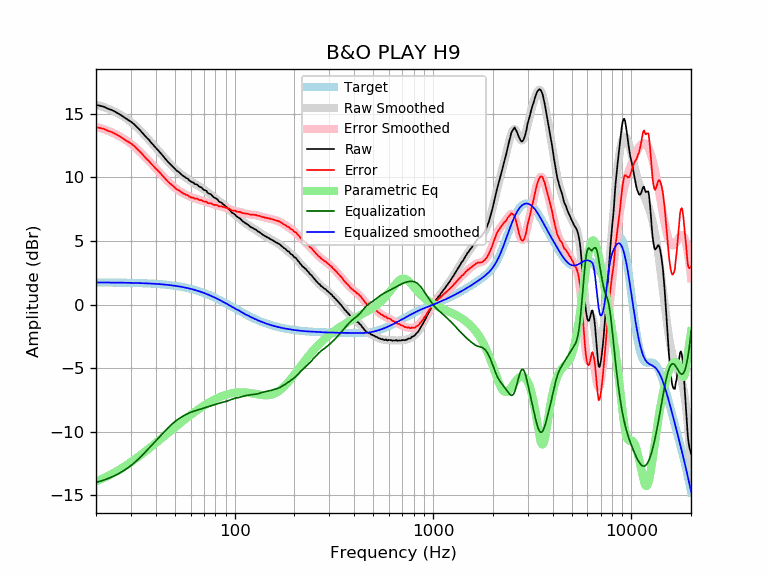

The table this chart was drawn from, first rows:
frequency, raw, error, smoothed, error_smoothed, equalization, parametric_eq, equalized_raw, equalized_smoothed, target
20, 15.70, 13.96, 15.72, 13.98, -13.98, -13.88, 1.72, 1.74, 1.74
21, 15.63, 13.89, 15.62, 13.88, -13.88, -13.75, 1.75, 1.74, 1.74
22, 15.55, 13.81, 15.52, 13.78, -13.78, -13.61, 1.77, 1.74, 1.74
23, 15.40, 13.66, 15.41, 13.67, -13.67, -13.47, 1.73, 1.74, 1.74
24, 15.30, 13.56, 15.28, 13.55, -13.55, -13.32, 1.75, 1.74, 1.74
25, 15.16, 13.43, 15.15, 13.42, -13.42, -13.17, 1.74, 1.73, 1.73
26, 15.01, 13.28, 15.01, 13.28, -13.28, -13.01, 1.73, 1.73, 1.73
27, 14.85, 13.12, 14.86, 13.14, -13.14, -12.85, 1.71, 1.73, 1.73
28, 14.68, 12.96, 14.71, 12.98, -12.98, -12.69, 1.70, 1.72, 1.72
29, 14.53, 12.81, 14.54, 12.82, -12.82, -12.53, 1.71, 1.72, 1.72
30, 14.38, 12.67, 14.36, 12.65, -12.65, -12.38, 1.73, 1.71, 1.71
31, 14.21, 12.50, 14.18, 12.47, -12.47, -12.22, 1.74, 1.71, 1.71
32, 14.00, 12.30, 13.98, 12.28, -12.28, -12.06, 1.72, 1.70, 1.70
33, 13.79, 12.09, 13.78, 12.08, -12.08, -11.91, 1.71, 1.70, 1.70
34, 13.57, 11.88, 13.57, 11.88, -11.88, -11.76, 1.69, 1.69, 1.69
35, 13.34, 11.66, 13.36, 11.68, -11.68, -11.60, 1.66, 1.68, 1.68
36, 13.13, 11.46, 13.15, 11.48, -11.48, -11.46, 1.65, 1.67, 1.67
37, 12.95, 11.29, 12.94, 11.28, -11.28, -11.31, 1.67, 1.66, 1.66
38, 12.72, 11.07, 12.74, 11.09, -11.09, -11.17, 1.63, 1.65, 1.65
39, 12.53, 10.89, 12.54, 10.90, -10.90, -11.02, 1.63, 1.64, 1.64
40, 12.35, 10.72, 12.34, 10.71, -10.71, -10.89, 1.64, 1.63, 1.63
41, 12.17, 10.55, 12.15, 10.53, -10.53, -10.75, 1.64, 1.62, 1.62
42, 11.98, 10.37, 11.96, 10.35, -10.35, -10.62, 1.63, 1.61, 1.61
43, 11.79, 10.19, 11.78, 10.18, -10.18, -10.49, 1.61, 1.60, 1.60
44, 11.60, 10.02, 11.60, 10.02, -10.02, -10.36, 1.58, 1.58, 1.58
45, 11.42, 9.85, 11.43, 9.86, -9.86, -10.23, 1.56, 1.57, 1.57
46, 11.24, 9.69, 11.26, 9.71, -9.71, -10.11, 1.53, 1.55, 1.55
47, 11.09, 9.55, 11.10, 9.56, -9.56, -9.99, 1.53, 1.54, 1.54
48, 10.95, 9.43, 10.95, 9.43, -9.43, -9.87, 1.52, 1.52, 1.52
49, 10.82, 9.32, 10.81, 9.31, -9.31, -9.76, 1.51, 1.50, 1.50
50, 10.67, 9.19, 10.68, 9.19, -9.19, -9.65, 1.48, 1.48, 1.48
51, 10.53, 9.07, 10.55, 9.09, -9.09, -9.54, 1.44, 1.46, 1.46
52, 10.46, 9.02, 10.44, 9.00, -9.00, -9.43, 1.46, 1.44, 1.44
53, 10.34, 8.92, 10.33, 8.91, -8.91, -9.33, 1.43, 1.42, 1.42
54, 10.22, 8.82, 10.23, 8.83, -8.83, -9.23, 1.39, 1.40, 1.40
55, 10.12, 8.74, 10.13, 8.76, -8.76, -9.13, 1.36, 1.38, 1.38
56, 10.05, 8.70, 10.04, 8.69, -8.69, -9.03, 1.36, 1.35, 1.35
57, 9.95, 8.62, 9.95, 8.63, -8.63, -8.94, 1.32, 1.33, 1.33
58, 9.91, 8.61, 9.87, 8.57, -8.57, -8.85, 1.34, 1.30, 1.30
59, 9.77, 8.50, 9.79, 8.51, -8.51, -8.76, 1.26, 1.27, 1.27
60, 9.69, 8.45, 9.71, 8.47, -8.47, -8.67, 1.22, 1.24, 1.24
61, 9.62, 8.40, 9.64, 8.42, -8.42, -8.59, 1.20, 1.22, 1.22
62, 9.59, 8.40, 9.57, 8.39, -8.39, -8.51, 1.20, 1.19, 1.19
63, 9.47, 8.31, 9.51, 8.35, -8.35, -8.43, 1.12, 1.16, 1.16
64, 9.46, 8.34, 9.44, 8.32, -8.32, -8.35, 1.14, 1.12, 1.12
65, 9.42, 8.33, 9.38, 8.29, -8.29, -8.28, 1.13, 1.09, 1.09
66, 9.30, 8.24, 9.32, 8.26, -8.26, -8.21, 1.04, 1.06, 1.06
67, 9.24, 8.22, 9.25, 8.23, -8.23, -8.14, 1.01, 1.02, 1.02
68, 9.22, 8.23, 9.18, 8.19, -8.19, -8.07, 1.03, 0.99, 0.99
69, 9.10, 8.15, 9.11, 8.16, -8.16, -8.01, 0.94, 0.95, 0.95
70, 9.02, 8.10, 9.05, 8.13, -8.13, -7.94, 0.89, 0.92, 0.92
71, 8.98, 8.10, 8.97, 8.09, -8.09, -7.88, 0.89, 0.88, 0.88
72, 8.95, 8.11, 8.90, 8.06, -8.06, -7.82, 0.89, 0.84, 0.84
73, 8.80, 7.99, 8.84, 8.03, -8.03, -7.76, 0.77, 0.81, 0.81
74, 8.74, 7.97, 8.77, 8.00, -8.00, -7.71, 0.74, 0.77, 0.77
75, 8.70, 7.97, 8.70, 7.97, -7.97, -7.66, 0.73, 0.73, 0.73
76, 8.67, 7.98, 8.63, 7.94, -7.94, -7.61, 0.73, 0.69, 0.69
77, 8.57, 7.92, 8.56, 7.91, -7.91, -7.56, 0.66, 0.65, 0.65
78, 8.47, 7.86, 8.50, 7.89, -7.89, -7.51, 0.58, 0.61, 0.61
79, 8.41, 7.84, 8.43, 7.86, -7.86, -7.47, 0.55, 0.57, 0.57
... 553 more rows
